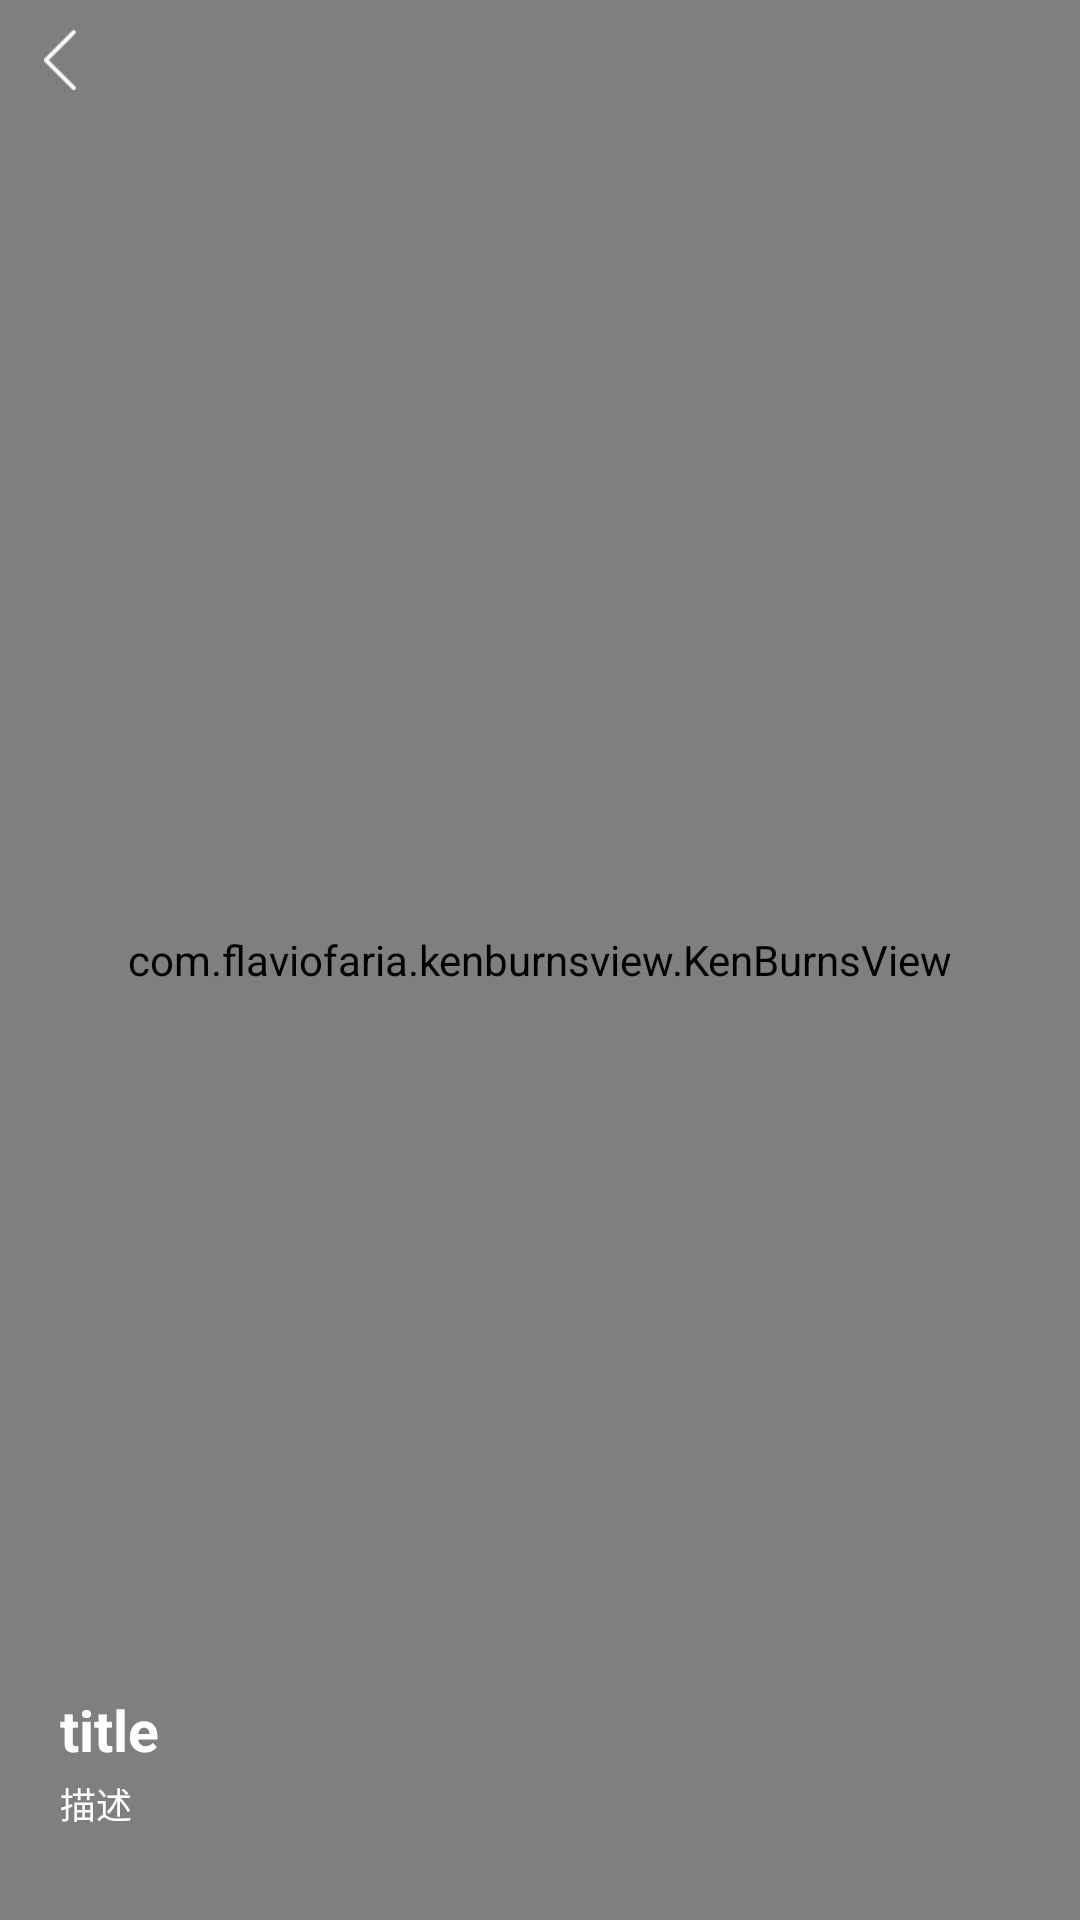

Android layout source for this screen:
<!-- AndroidManifest.xml: application theme AppTheme -->
<!-- res/layout/single_image.xml -->
<?xml version="1.0" encoding="utf-8"?>
<RelativeLayout xmlns:android="http://schemas.android.com/apk/res/android"
    android:layout_width="match_parent"
    android:layout_height="match_parent">

    <com.flaviofaria.kenburnsview.KenBurnsView
        android:id="@+id/img"
        android:layout_width="match_parent"
        android:layout_height="match_parent"
        android:src="@drawable/img1" />

    <LinearLayout
        android:layout_width="match_parent"
        android:layout_height="wrap_content"
        android:layout_alignParentBottom="true"
        android:layout_marginBottom="30dp"
        android:layout_marginLeft="20dp"
        android:orientation="vertical">

        <TextView
            android:id="@+id/tv_title"
            android:layout_width="match_parent"
            android:layout_height="wrap_content"
            android:text="title"
            android:textColor="@color/white"
            android:textSize="19sp"
            android:textStyle="bold" />

        <TextView
            android:id="@+id/tv_desc"
            android:layout_width="match_parent"
            android:layout_height="wrap_content"
            android:layout_marginTop="3dp"
            android:text="描述"
            android:textColor="@color/white"
            android:textSize="12sp" />

    </LinearLayout>

    <ImageView
        android:id="@+id/iv_back"
        android:layout_width="40dp"
        android:layout_height="40dp"
        android:padding="10dp"
        android:src="@drawable/back" />

</RelativeLayout>
<!-- resources referenced by this layout -->
<resources>
  <color name="white">#ffffff</color>
  <!-- drawable back: png bitmap (drawable, 439860 bytes) -->
  <!-- drawable img1: jpg bitmap (drawable-nodpi, 646303 bytes) -->
  <style name="AppTheme" parent="Theme.AppCompat.Light.DarkActionBar">
          
          <item name="colorPrimary">@color/colorPrimary</item>
          <item name="colorPrimaryDark">@color/colorPrimaryDark</item>
          <item name="colorAccent">@color/colorAccent</item>
  
          <item name="android:windowNoTitle">true</item>
          <item name="android:windowFullscreen">true</item>
          <item name="android:windowContentOverlay">@null</item>
          <item name="windowNoTitle">true</item>
          <item name="windowActionBar">false</item>
      </style>
  <color name="colorPrimary">#3F51B5</color>
  <color name="colorPrimaryDark">#303F9F</color>
  <color name="colorAccent">#FF4081</color>
</resources>
